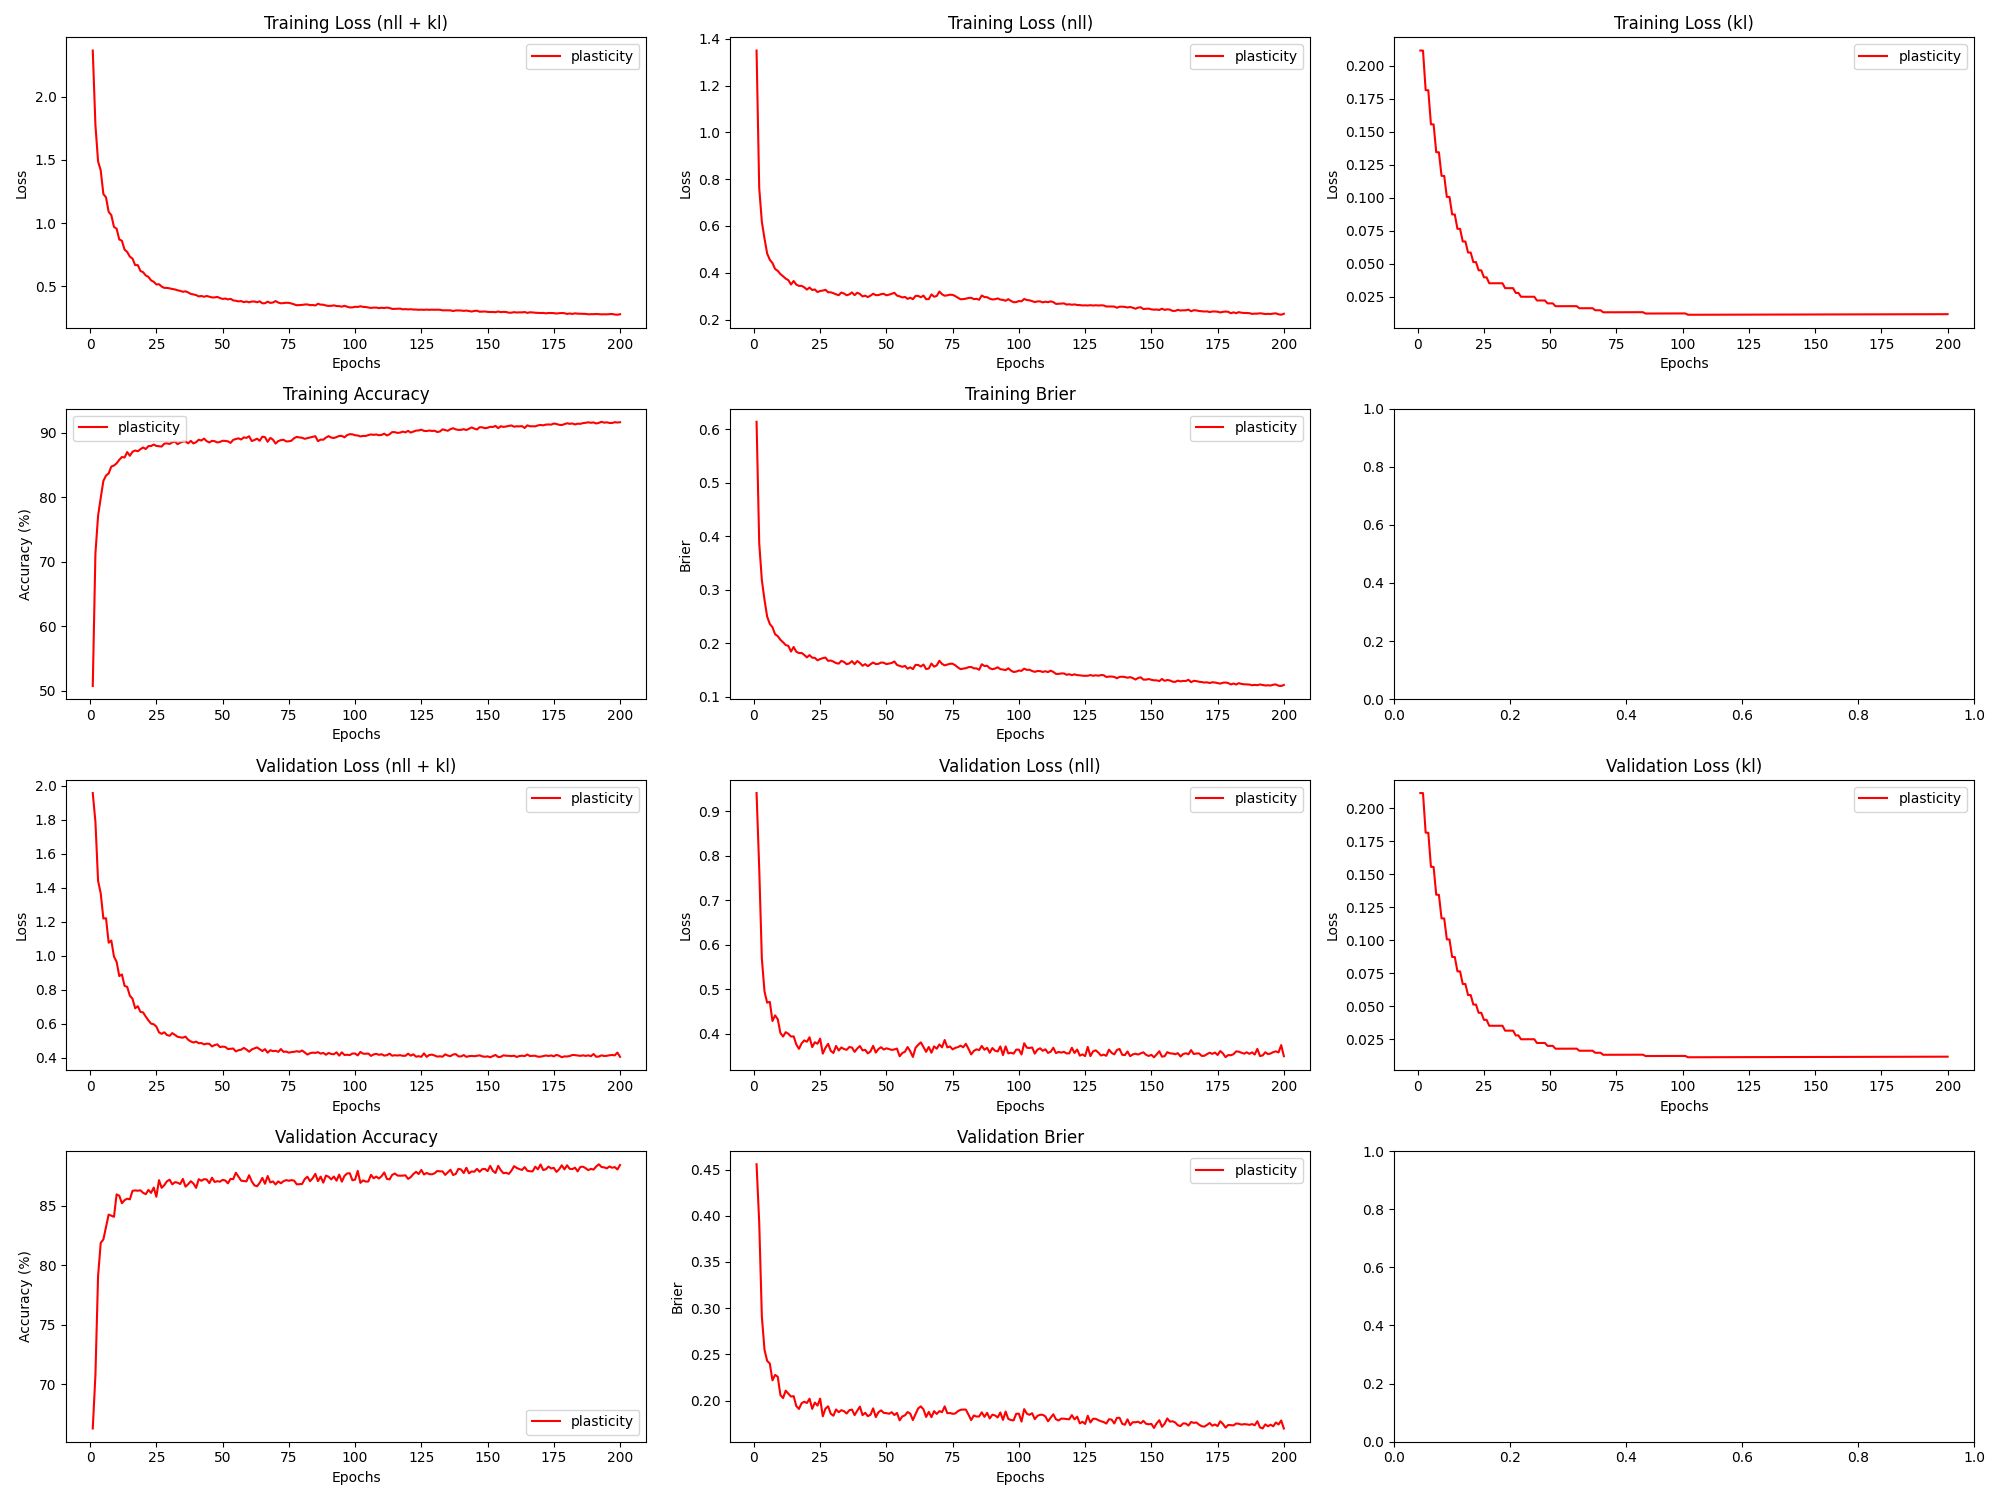

Source data for this figure (header and first rows):
epoch, train_loss_total, train_loss_nll, train_loss_kl, train_loss_penalty, train_acc, train_brier, val_loss_total, val_loss_nll, val_loss_kl, val_loss_penalty, val_acc, val_brier, param_count
1, 2.365, 1.35, 0.2113, 0.8039, 50.74, 0.6139, 1.957, 0.9415, 0.2113, 0.8039, 66.29, 0.4558, 803860
2, 1.777, 0.7622, 0.2113, 0.8039, 71.29, 0.3874, 1.788, 0.7726, 0.2113, 0.8039, 70.78, 0.3929, 803860
3, 1.49, 0.6175, 0.1814, 0.6907, 77.13, 0.3176, 1.441, 0.5685, 0.1814, 0.6907, 79.08, 0.2908, 690710
4, 1.418, 0.5461, 0.1813, 0.6907, 79.9, 0.2809, 1.367, 0.4947, 0.1813, 0.6907, 81.87, 0.2549, 690710
5, 1.231, 0.4823, 0.1556, 0.5932, 82.54, 0.2495, 1.218, 0.4696, 0.1555, 0.5932, 82.15, 0.243, 593236
6, 1.204, 0.4556, 0.1555, 0.5932, 83.37, 0.2358, 1.22, 0.4715, 0.1555, 0.5932, 83.21, 0.2401, 593236
7, 1.09, 0.4418, 0.1345, 0.5136, 83.7, 0.2297, 1.076, 0.4283, 0.1344, 0.5136, 84.24, 0.2219, 513636
8, 1.064, 0.4161, 0.1344, 0.5136, 84.77, 0.2164, 1.089, 0.4411, 0.1344, 0.5136, 84.15, 0.2278, 513636
9, 0.9709, 0.4083, 0.1166, 0.4461, 84.93, 0.213, 0.9949, 0.4323, 0.1165, 0.4461, 84.05, 0.2258, 446100
10, 0.957, 0.3944, 0.1165, 0.4461, 85.27, 0.2062, 0.9639, 0.4013, 0.1165, 0.4461, 85.93, 0.206, 446100
11, 0.8716, 0.3851, 0.1007, 0.3859, 85.81, 0.2015, 0.8799, 0.3934, 0.1006, 0.3859, 85.83, 0.2027, 385886
12, 0.8616, 0.3751, 0.1006, 0.3859, 86.25, 0.1964, 0.8896, 0.4031, 0.1006, 0.3859, 85.19, 0.2107, 385886
13, 0.7914, 0.3684, 0.08741, 0.3356, 86.17, 0.1947, 0.8226, 0.3996, 0.08739, 0.3356, 85.45, 0.2074, 335636
14, 0.7728, 0.3498, 0.08738, 0.3356, 87.01, 0.1842, 0.8164, 0.3934, 0.08737, 0.3356, 85.58, 0.2043, 335636
15, 0.7357, 0.3649, 0.07651, 0.2943, 86.44, 0.1927, 0.7645, 0.3938, 0.0765, 0.2943, 85.52, 0.2048, 294270
16, 0.7201, 0.3493, 0.07649, 0.2943, 87.06, 0.1838, 0.7463, 0.3755, 0.07648, 0.2943, 86.23, 0.194, 294270
17, 0.6687, 0.3439, 0.06695, 0.2579, 87.25, 0.1813, 0.6905, 0.3657, 0.06694, 0.2579, 86.27, 0.1909, 257886
18, 0.6689, 0.3441, 0.06693, 0.2579, 87.14, 0.1816, 0.7027, 0.3779, 0.06692, 0.2579, 86.24, 0.1971, 257886
19, 0.6226, 0.338, 0.0586, 0.2261, 87.45, 0.1779, 0.6692, 0.3846, 0.05859, 0.2261, 86.28, 0.1987, 226052
20, 0.6127, 0.3281, 0.05859, 0.2261, 87.72, 0.1733, 0.6663, 0.3817, 0.05858, 0.2261, 86.07, 0.1973, 226052
21, 0.5866, 0.3369, 0.05138, 0.1984, 87.49, 0.1775, 0.6415, 0.3918, 0.05137, 0.1984, 85.95, 0.202, 198372
22, 0.5761, 0.3263, 0.05137, 0.1984, 87.94, 0.1727, 0.6193, 0.3696, 0.05136, 0.1984, 86.31, 0.191, 198372
23, 0.5483, 0.3286, 0.04515, 0.1745, 87.95, 0.1723, 0.6002, 0.3806, 0.04514, 0.1745, 86.06, 0.1978, 174486
24, 0.5371, 0.3175, 0.04514, 0.1745, 88.18, 0.1678, 0.5967, 0.3771, 0.04514, 0.1745, 86.51, 0.1945, 174486
25, 0.516, 0.3221, 0.03983, 0.1541, 87.96, 0.1701, 0.5825, 0.3886, 0.03983, 0.1541, 85.73, 0.2021, 154070
26, 0.5178, 0.3239, 0.03983, 0.1541, 87.91, 0.1719, 0.5487, 0.3548, 0.03983, 0.1541, 87.12, 0.1829, 154070
27, 0.4994, 0.3272, 0.03536, 0.1368, 87.87, 0.1729, 0.5402, 0.368, 0.03535, 0.1368, 86.48, 0.1912, 136836
28, 0.4888, 0.3166, 0.03535, 0.1368, 88.32, 0.1668, 0.5492, 0.377, 0.03535, 0.1368, 86.71, 0.1937, 136836
29, 0.4886, 0.3165, 0.03535, 0.1368, 88.36, 0.1674, 0.5334, 0.3612, 0.03535, 0.1368, 87.03, 0.1857, 136836
30, 0.485, 0.3128, 0.03536, 0.1368, 88.27, 0.1654, 0.5286, 0.3564, 0.03536, 0.1368, 87.17, 0.1836, 136836
31, 0.4801, 0.3079, 0.03536, 0.1368, 88.52, 0.1626, 0.5444, 0.3722, 0.03536, 0.1368, 86.78, 0.1904, 136836
32, 0.4764, 0.3042, 0.03536, 0.1368, 88.64, 0.1616, 0.5341, 0.3619, 0.03536, 0.1368, 86.96, 0.1874, 136836
33, 0.4697, 0.3155, 0.03165, 0.1225, 88.24, 0.1667, 0.5229, 0.3688, 0.03165, 0.1225, 86.92, 0.1896, 122532
34, 0.4654, 0.3112, 0.03165, 0.1225, 88.46, 0.1647, 0.5195, 0.3653, 0.03165, 0.1225, 86.8, 0.1885, 122532
35, 0.4582, 0.304, 0.03165, 0.1225, 88.65, 0.1605, 0.5177, 0.3635, 0.03165, 0.1225, 87.23, 0.1859, 122532
36, 0.4617, 0.3075, 0.03165, 0.1225, 88.67, 0.162, 0.5239, 0.3697, 0.03165, 0.1225, 86.58, 0.1895, 122532
37, 0.4529, 0.3162, 0.02805, 0.1087, 88.36, 0.1663, 0.5053, 0.3686, 0.02805, 0.1087, 86.78, 0.1902, 108660
38, 0.441, 0.3043, 0.02805, 0.1087, 88.75, 0.1606, 0.4956, 0.3589, 0.02806, 0.1087, 87.04, 0.1842, 108660
39, 0.4372, 0.3147, 0.02515, 0.09743, 88.35, 0.1663, 0.489, 0.3664, 0.02515, 0.09743, 86.84, 0.189, 97430
40, 0.4319, 0.3093, 0.02515, 0.09743, 88.55, 0.1629, 0.4946, 0.372, 0.02515, 0.09743, 86.48, 0.1934, 97430
41, 0.4215, 0.2989, 0.02515, 0.09743, 88.92, 0.1575, 0.4848, 0.3622, 0.02516, 0.09743, 87.21, 0.1842, 97430
42, 0.4248, 0.3022, 0.02516, 0.09743, 88.8, 0.1607, 0.486, 0.3634, 0.02516, 0.09743, 87.08, 0.1867, 97430
43, 0.4187, 0.2961, 0.02516, 0.09743, 89.1, 0.1568, 0.4781, 0.3555, 0.02516, 0.09743, 87.21, 0.1831, 97430
44, 0.4248, 0.3022, 0.02517, 0.09743, 88.7, 0.1604, 0.4824, 0.3598, 0.02517, 0.09743, 87.18, 0.1846, 97430
45, 0.4193, 0.3104, 0.02233, 0.0865, 88.5, 0.1637, 0.4813, 0.3724, 0.02234, 0.0865, 86.88, 0.1916, 86500
46, 0.4134, 0.3045, 0.02234, 0.0865, 88.76, 0.1607, 0.4661, 0.3572, 0.02234, 0.0865, 87.33, 0.1821, 86500
47, 0.4134, 0.3045, 0.02234, 0.0865, 88.7, 0.1612, 0.474, 0.3651, 0.02234, 0.0865, 86.97, 0.1873, 86500
48, 0.4176, 0.3087, 0.02235, 0.0865, 88.5, 0.1636, 0.4783, 0.3694, 0.02235, 0.0865, 87.04, 0.1894, 86500
49, 0.4081, 0.31, 0.02015, 0.07797, 88.59, 0.1633, 0.4622, 0.3641, 0.02015, 0.07797, 87.0, 0.1866, 77972
50, 0.4018, 0.3037, 0.02015, 0.07797, 88.77, 0.1606, 0.465, 0.3669, 0.02015, 0.07797, 87.15, 0.1864, 77972
51, 0.4045, 0.3064, 0.02015, 0.07797, 88.74, 0.1617, 0.4634, 0.3652, 0.02016, 0.07797, 87.1, 0.1857, 77972
52, 0.3978, 0.3101, 0.01801, 0.06964, 88.68, 0.1628, 0.4509, 0.3633, 0.01801, 0.06964, 86.86, 0.1874, 69636
53, 0.4022, 0.3145, 0.01801, 0.06964, 88.43, 0.1657, 0.452, 0.3643, 0.01802, 0.06964, 87.23, 0.1843, 69636
54, 0.3901, 0.3024, 0.01802, 0.06964, 88.9, 0.1591, 0.4539, 0.3663, 0.01802, 0.06964, 87.21, 0.1866, 69636
55, 0.3871, 0.2994, 0.01802, 0.06964, 89.04, 0.1574, 0.4366, 0.3489, 0.01803, 0.06964, 87.75, 0.1786, 69636
56, 0.3821, 0.2944, 0.01803, 0.06964, 89.14, 0.1556, 0.4439, 0.3563, 0.01803, 0.06964, 87.42, 0.1828, 69636
57, 0.3846, 0.2969, 0.01803, 0.06964, 88.96, 0.1574, 0.4469, 0.3592, 0.01803, 0.06964, 87.08, 0.184, 69636
58, 0.3762, 0.2885, 0.01804, 0.06964, 89.29, 0.1521, 0.4574, 0.3697, 0.01804, 0.06964, 87.06, 0.1875, 69636
59, 0.381, 0.2933, 0.01804, 0.06964, 89.21, 0.1546, 0.448, 0.3604, 0.01804, 0.06964, 87.03, 0.1859, 69636
60, 0.3748, 0.2871, 0.01805, 0.06964, 89.46, 0.1514, 0.4351, 0.3474, 0.01805, 0.06964, 87.54, 0.1789, 69636
... 140 more rows
